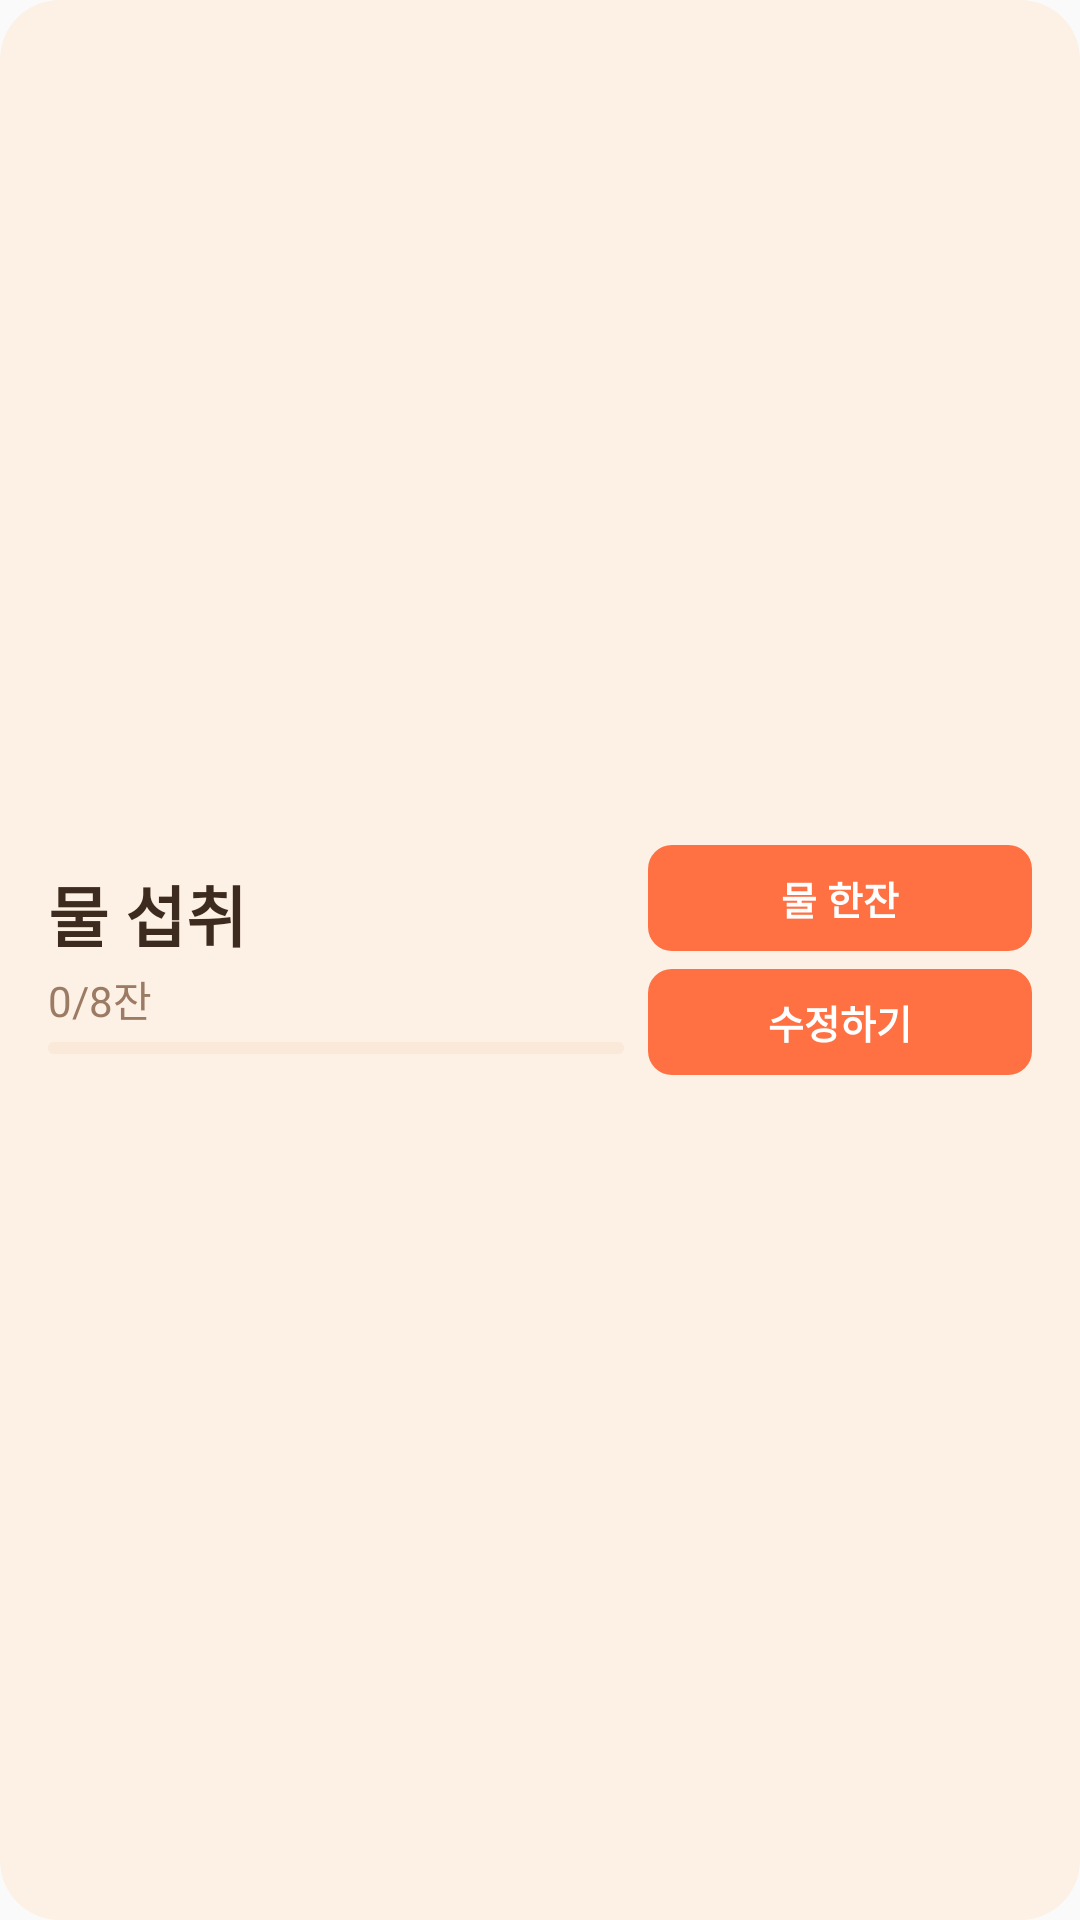

Write the Android layout XML for this screen, with the resource values it uses.
<!-- AndroidManifest.xml: application theme Theme.HabitTracker -->
<!-- res/layout/widget_water_card_item.xml -->
<?xml version="1.0" encoding="utf-8"?>
<LinearLayout xmlns:android="http://schemas.android.com/apk/res/android"
    android:id="@+id/widget_card_body"
    android:layout_width="match_parent"
    android:layout_height="match_parent"
    android:orientation="horizontal"
    android:background="@drawable/widget_card_item_background"
    android:paddingLeft="@dimen/widget_padding_inner"
    android:paddingRight="@dimen/widget_padding_inner"
    android:paddingTop="@dimen/widget_padding_outer"
    android:paddingBottom="@dimen/widget_padding_outer">

    
    <LinearLayout
        android:layout_width="0dp"
        android:layout_height="match_parent"
        android:layout_weight="3"
        android:orientation="vertical"
        android:gravity="center_vertical">

        <TextView
            android:id="@+id/widget_card_name"
            style="@style/WidgetTextStyle.CategoryTitle"
            android:layout_width="wrap_content"
            android:layout_height="wrap_content"
            android:text="물 섭취" />

        <TextView
            android:id="@+id/widget_water_amount"
            style="@style/WidgetTextStyle.Description"
            android:layout_width="match_parent"
            android:layout_height="wrap_content"
            android:layout_marginTop="2dp"
            android:text="0/8잔"
            android:maxLines="1"
            android:ellipsize="end" />

        <ProgressBar
            android:id="@+id/widget_water_progress"
            style="@android:style/Widget.ProgressBar.Horizontal"
            android:layout_width="match_parent"
            android:layout_height="4dp"
            android:layout_marginTop="4dp"
            android:max="100"
            android:progressTint="@color/water_primary"
            android:progressBackgroundTint="@color/widget_button_background" />

    </LinearLayout>

    
    <LinearLayout
        android:layout_width="0dp"
        android:layout_height="match_parent"
        android:layout_weight="2"
        android:layout_marginLeft="8dp"
        android:orientation="vertical"
        android:gravity="center_vertical">

        <TextView
            android:id="@+id/widget_btn_water_log"
            android:layout_width="match_parent"
            android:layout_height="wrap_content"
            android:text="물 한잔"
            android:gravity="center"
            android:textSize="13sp"
            android:textStyle="bold"
            android:textColor="#FFFFFFFF"
            android:background="@drawable/widget_button_background"
            android:paddingLeft="4dp"
            android:paddingRight="4dp"
            android:paddingTop="8dp"
            android:paddingBottom="8dp" />

        <TextView
            android:layout_width="match_parent"
            android:layout_height="6dp"
            android:text="" />

        <TextView
            android:id="@+id/widget_btn_water_edit"
            android:layout_width="match_parent"
            android:layout_height="wrap_content"
            android:text="수정하기"
            android:gravity="center"
            android:textSize="13sp"
            android:textStyle="bold"
            android:textColor="#FFFFFFFF"
            android:background="@drawable/widget_button_background"
            android:paddingLeft="4dp"
            android:paddingRight="4dp"
            android:paddingTop="8dp"
            android:paddingBottom="8dp" />

    </LinearLayout>

</LinearLayout>
<!-- resources referenced by this layout -->
<resources>
  <color name="water_primary">#FF42A8E0</color>
  <color name="widget_button_background">#FAE8D8</color>
  <dimen name="widget_padding_inner">16dp</dimen>
  <dimen name="widget_padding_outer">12dp</dimen>
  <!-- drawable widget_button_background (drawable) -->
  <?xml version="1.0" encoding="utf-8"?>
  <shape xmlns:android="http://schemas.android.com/apk/res/android"
      android:shape="rectangle">
      <solid android:color="#FFFF7043" />
      <corners android:radius="8dp" />
  </shape>
  <!-- drawable widget_card_item_background (drawable) -->
  <?xml version="1.0" encoding="utf-8"?>
  <shape xmlns:android="http://schemas.android.com/apk/res/android"
      android:shape="rectangle">
      <solid android:color="@color/widget_card_background" />
      <corners android:radius="20dp" />
  </shape>
  <style name="WidgetTextStyle.CategoryTitle">
          <item name="android:textSize">22sp</item>
          <item name="android:textStyle">bold</item>
          <item name="android:textColor">@color/widget_text_main</item>
      </style>
  <style name="WidgetTextStyle.Description">
          <item name="android:textSize">14sp</item>
          <item name="android:textStyle">normal</item>
          <item name="android:textColor">@color/widget_text_sub</item>
      </style>
  <style name="Theme.HabitTracker" parent="android:Theme.Material.Light.NoActionBar" />
  <color name="widget_card_background">#FDF0E4</color>
  <color name="widget_text_main">#3D2B1F</color>
  <color name="widget_text_sub">#9C7B65</color>
</resources>
